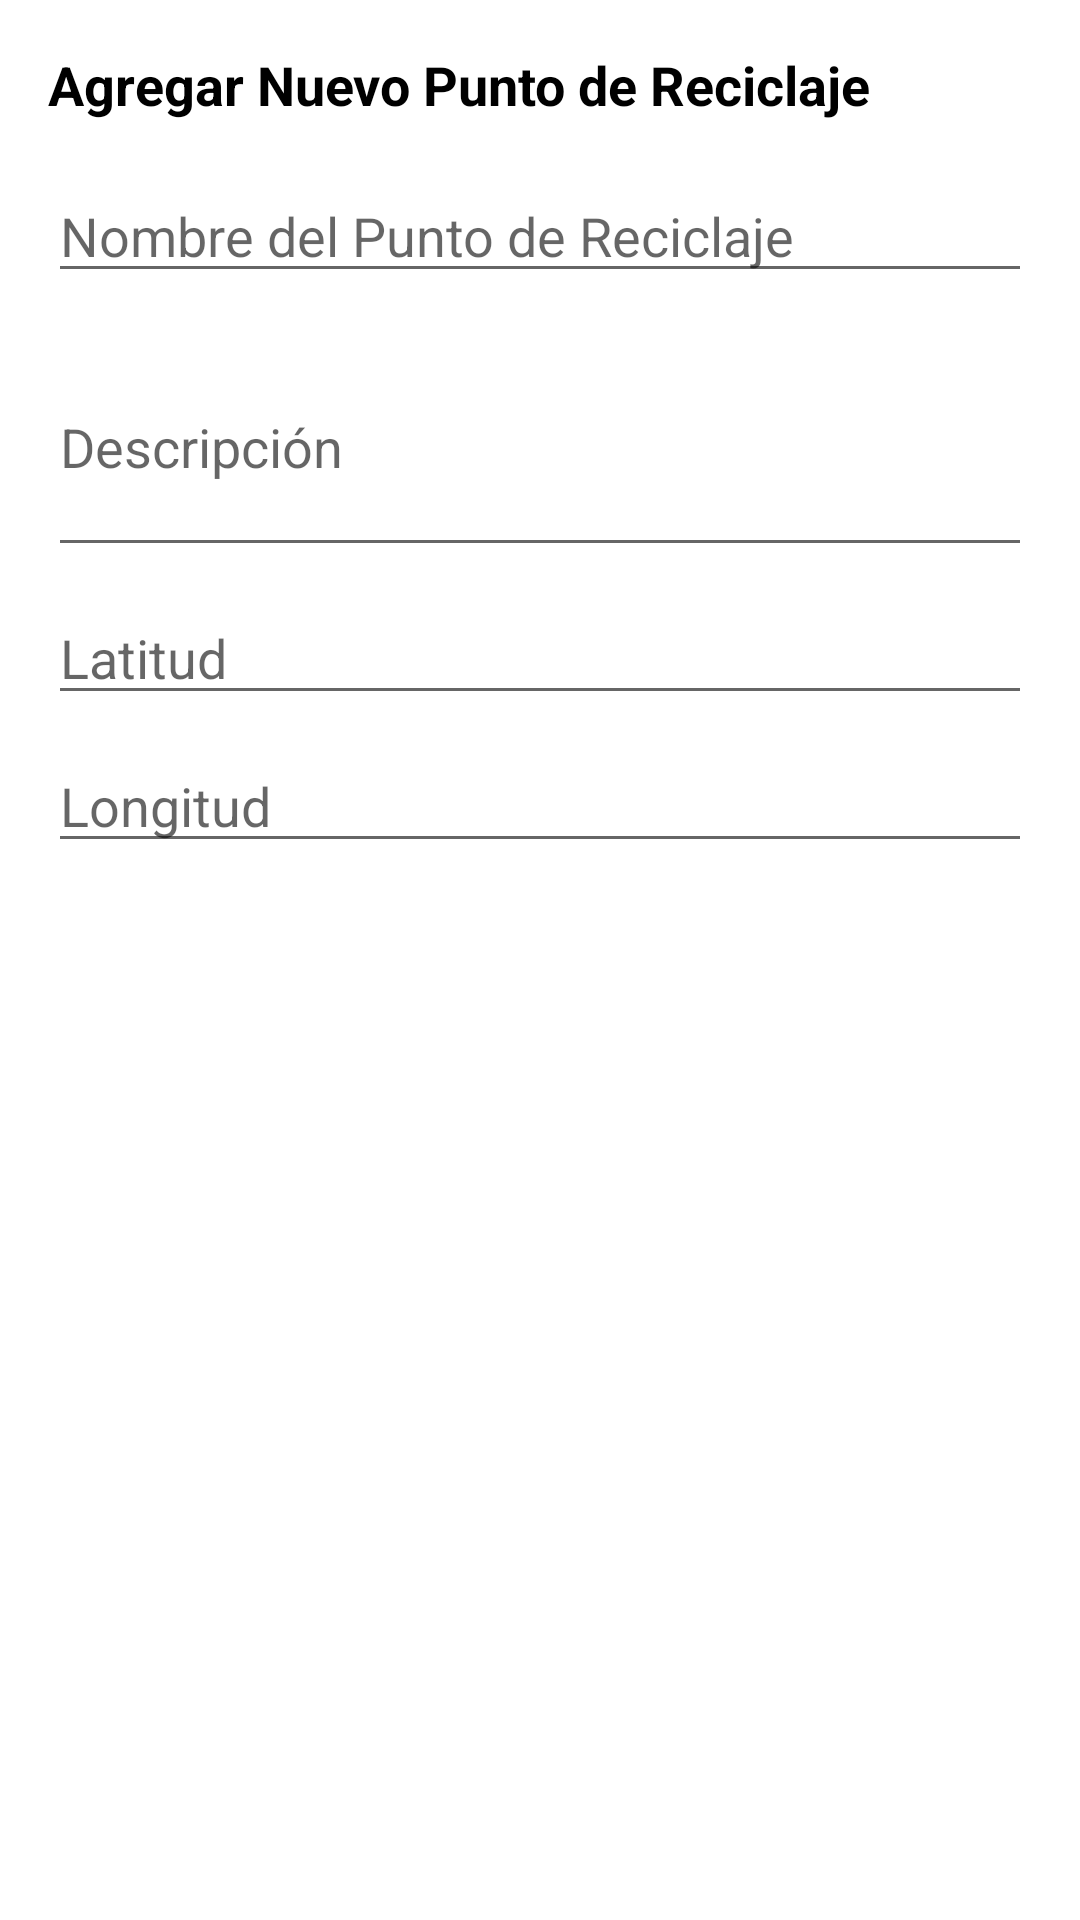

This screen was rendered from an Android layout file. Write that file and the resources it references.
<!-- AndroidManifest.xml: application theme AppTheme -->
<!-- res/layout/dialog_add_point.xml -->
<?xml version="1.0" encoding="utf-8"?>
<LinearLayout xmlns:android="http://schemas.android.com/apk/res/android"
    android:layout_width="match_parent"
    android:layout_height="wrap_content"
    android:orientation="vertical"
    android:padding="16dp">

    
    <TextView
        android:id="@+id/dialogTitle"
        android:layout_width="wrap_content"
        android:layout_height="wrap_content"
        android:text="Agregar Nuevo Punto de Reciclaje"
        android:textSize="18sp"
        android:textStyle="bold"
        android:layout_marginBottom="16dp"/>

    
    <EditText
        android:id="@+id/editTextName"
        android:layout_width="match_parent"
        android:layout_height="wrap_content"
        android:hint="Nombre del Punto de Reciclaje"
        android:inputType="text"
        android:layout_marginBottom="8dp"/>

    
    <EditText
        android:id="@+id/editTextInfo"
        android:layout_width="match_parent"
        android:layout_height="wrap_content"
        android:hint="Descripción"
        android:inputType="textMultiLine"
        android:layout_marginBottom="8dp"
        android:minLines="3"/>

    
    <EditText
        android:id="@+id/pointLatitude"
        android:layout_width="match_parent"
        android:layout_height="wrap_content"
        android:hint="Latitud"
        android:inputType="numberDecimal"
        android:layout_marginBottom="8dp"/>

    
    <EditText
        android:id="@+id/pointLongitude"
        android:layout_width="match_parent"
        android:layout_height="wrap_content"
        android:hint="Longitud"
        android:inputType="numberDecimal"
        android:layout_marginBottom="16dp"/>



    </LinearLayout>
<!-- resources referenced by this layout -->
<resources>
  <style name="AppTheme" parent="Theme.MaterialComponents.DayNight.NoActionBar">
          
          <item name="android:windowBackground">@android:color/white</item>
  
          
          <item name="android:textColor">@android:color/black</item>
          <item name="android:textColorPrimary">@android:color/black</item>
  
          
          <item name="colorPrimary">@color/celta_color</item>
          <item name="colorPrimaryDark">@color/celta_color</item>
          <item name="colorAccent">@color/celta_color</item>
  
          
          <item name="buttonStyle">@style/CustomButtonStyle</item>
  
          
          <item name="android:editTextStyle">@style/Widget.MaterialComponents.TextInputLayout.FilledBox</item>
      </style>
  <color name="celta_color">#009E60</color>
  <style name="CustomButtonStyle">
          <item name="android:backgroundTint">@color/celta_color</item>
          <item name="android:textColor">@android:color/white</item>
      </style>
</resources>
